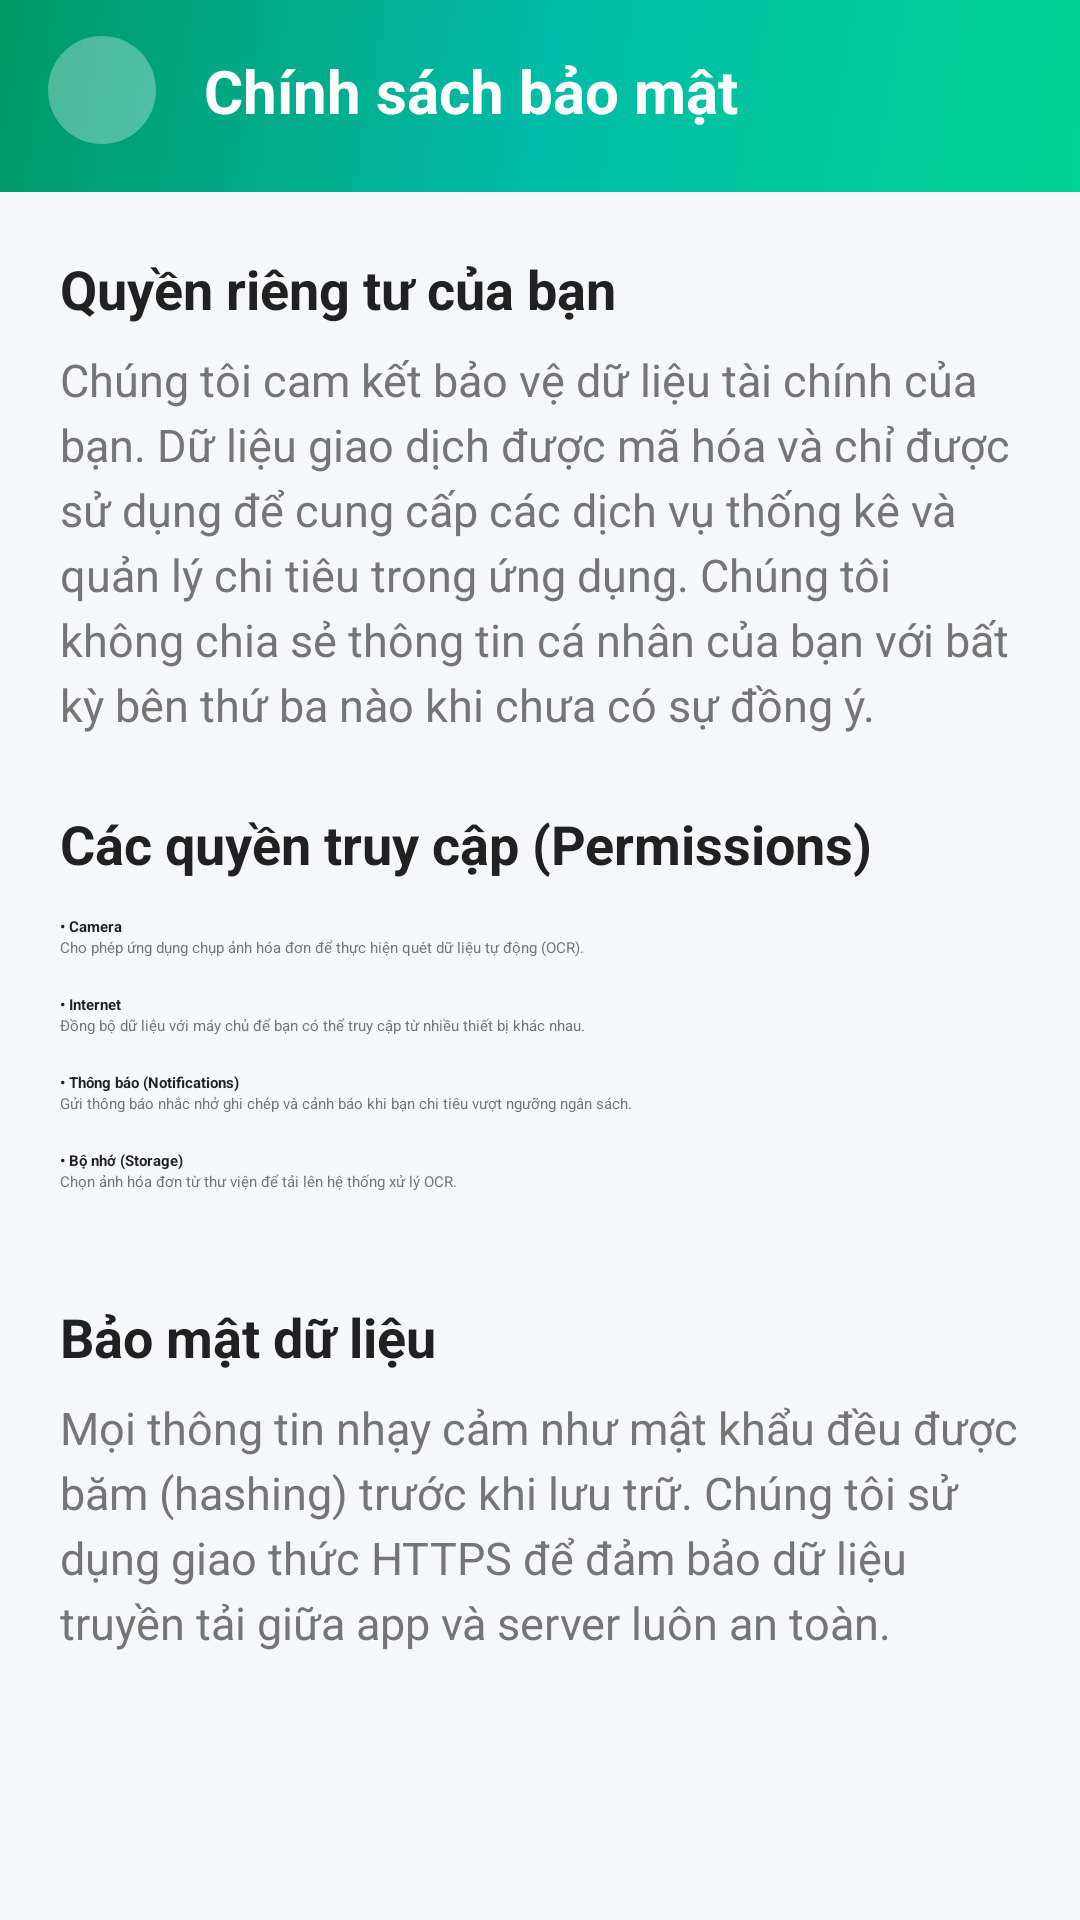

Write the Android layout XML for this screen, with the resource values it uses.
<!-- AndroidManifest.xml: application theme Theme.App.Starting -->
<!-- res/layout/activity_privacy_policy.xml -->
<?xml version="1.0" encoding="utf-8"?>
<LinearLayout xmlns:android="http://schemas.android.com/apk/res/android"
    xmlns:app="http://schemas.android.com/apk/res-auto"
    android:layout_width="match_parent"
    android:layout_height="match_parent"
    android:background="#F5F7FA"
    android:orientation="vertical">

    
    <androidx.constraintlayout.widget.ConstraintLayout
        android:layout_width="match_parent"
        android:layout_height="wrap_content"
        android:background="@drawable/bg_gradient_green"
        android:paddingHorizontal="16dp"
        android:paddingTop="12dp"
        android:paddingBottom="16dp">

        <ImageView
            android:id="@+id/btnBack"
            android:layout_width="36dp"
            android:layout_height="36dp"
            android:background="@drawable/bg_avatar_circle"
            android:backgroundTint="#4DFFFFFF"
            android:padding="8dp"
            android:src="@drawable/ic_back"
            app:layout_constraintBottom_toBottomOf="parent"
            app:layout_constraintStart_toStartOf="parent"
            app:layout_constraintTop_toTopOf="parent"
            app:tint="@color/white" />

        <TextView
            android:layout_width="wrap_content"
            android:layout_height="wrap_content"
            android:layout_marginStart="16dp"
            android:text="Chính sách bảo mật"
            android:textColor="@color/white"
            android:textSize="20sp"
            android:textStyle="bold"
            app:layout_constraintBottom_toBottomOf="parent"
            app:layout_constraintStart_toEndOf="@id/btnBack"
            app:layout_constraintTop_toTopOf="parent" />
    </androidx.constraintlayout.widget.ConstraintLayout>

    <ScrollView
        android:layout_width="match_parent"
        android:layout_height="match_parent">

        <LinearLayout
            android:layout_width="match_parent"
            android:layout_height="wrap_content"
            android:orientation="vertical"
            android:padding="20dp">

            <TextView
                android:layout_width="match_parent"
                android:layout_height="wrap_content"
                android:text="Quyền riêng tư của bạn"
                android:textColor="@color/text_primary"
                android:textSize="18sp"
                android:textStyle="bold" />

            <TextView
                android:layout_width="match_parent"
                android:layout_height="wrap_content"
                android:layout_marginTop="8dp"
                android:lineSpacingExtra="4dp"
                android:text="Chúng tôi cam kết bảo vệ dữ liệu tài chính của bạn. Dữ liệu giao dịch được mã hóa và chỉ được sử dụng để cung cấp các dịch vụ thống kê và quản lý chi tiêu trong ứng dụng. Chúng tôi không chia sẻ thông tin cá nhân của bạn với bất kỳ bên thứ ba nào khi chưa có sự đồng ý."
                android:textColor="@color/text_secondary"
                android:textSize="15sp" />

            <TextView
                android:layout_width="match_parent"
                android:layout_height="wrap_content"
                android:layout_marginTop="24dp"
                android:text="Các quyền truy cập (Permissions)"
                android:textColor="@color/text_primary"
                android:textSize="18sp"
                android:textStyle="bold" />

            <LinearLayout
                android:layout_width="match_parent"
                android:layout_height="wrap_content"
                android:layout_marginTop="12dp"
                android:orientation="vertical">

                
                <TextView
                    android:layout_width="match_parent"
                    android:layout_height="wrap_content"
                    android:text="• Camera"
                    android:textColor="@color/text_primary"
                    android:textStyle="bold" />
                <TextView
                    android:layout_width="match_parent"
                    android:layout_height="wrap_content"
                    android:layout_marginBottom="12dp"
                    android:text="Cho phép ứng dụng chụp ảnh hóa đơn để thực hiện quét dữ liệu tự động (OCR)."
                    android:textColor="@color/text_secondary" />

                
                <TextView
                    android:layout_width="match_parent"
                    android:layout_height="wrap_content"
                    android:text="• Internet"
                    android:textColor="@color/text_primary"
                    android:textStyle="bold" />
                <TextView
                    android:layout_width="match_parent"
                    android:layout_height="wrap_content"
                    android:layout_marginBottom="12dp"
                    android:text="Đồng bộ dữ liệu với máy chủ để bạn có thể truy cập từ nhiều thiết bị khác nhau."
                    android:textColor="@color/text_secondary" />

                
                <TextView
                    android:layout_width="match_parent"
                    android:layout_height="wrap_content"
                    android:text="• Thông báo (Notifications)"
                    android:textColor="@color/text_primary"
                    android:textStyle="bold" />
                <TextView
                    android:layout_width="match_parent"
                    android:layout_height="wrap_content"
                    android:layout_marginBottom="12dp"
                    android:text="Gửi thông báo nhắc nhở ghi chép và cảnh báo khi bạn chi tiêu vượt ngưỡng ngân sách."
                    android:textColor="@color/text_secondary" />

                
                <TextView
                    android:layout_width="match_parent"
                    android:layout_height="wrap_content"
                    android:text="• Bộ nhớ (Storage)"
                    android:textColor="@color/text_primary"
                    android:textStyle="bold" />
                <TextView
                    android:layout_width="match_parent"
                    android:layout_height="wrap_content"
                    android:layout_marginBottom="12dp"
                    android:text="Chọn ảnh hóa đơn từ thư viện để tải lên hệ thống xử lý OCR."
                    android:textColor="@color/text_secondary" />

            </LinearLayout>

            <TextView
                android:layout_width="match_parent"
                android:layout_height="wrap_content"
                android:layout_marginTop="24dp"
                android:text="Bảo mật dữ liệu"
                android:textColor="@color/text_primary"
                android:textSize="18sp"
                android:textStyle="bold" />

            <TextView
                android:layout_width="match_parent"
                android:layout_height="wrap_content"
                android:layout_marginTop="8dp"
                android:lineSpacingExtra="4dp"
                android:text="Mọi thông tin nhạy cảm như mật khẩu đều được băm (hashing) trước khi lưu trữ. Chúng tôi sử dụng giao thức HTTPS để đảm bảo dữ liệu truyền tải giữa app và server luôn an toàn."
                android:textColor="@color/text_secondary"
                android:textSize="15sp" />

        </LinearLayout>
    </ScrollView>

</LinearLayout>
<!-- resources referenced by this layout -->
<resources>
  <color name="text_primary">#212121</color>
  <color name="text_secondary">#757575</color>
  <color name="white">#FFFFFFFF</color>
  <!-- drawable bg_avatar_circle (drawable) -->
  <?xml version="1.0" encoding="utf-8"?>
  <shape xmlns:android="http://schemas.android.com/apk/res/android"
      android:shape="oval">
      <solid android:color="#00BBA7" />
  </shape>
  <!-- drawable bg_gradient_green (drawable) -->
  <?xml version="1.0" encoding="utf-8"?>
  <shape xmlns:android="http://schemas.android.com/apk/res/android">
      <gradient
          android:type="linear"
          android:angle="135"
          android:startColor="#00D492"
          android:centerColor="#00BBA7"
          android:endColor="#009966" />
  </shape>
  <style name="Theme.App.Starting" parent="Theme.SplashScreen">
          <item name="windowSplashScreenBackground">@color/green_mid</item>
  
          <item name="windowSplashScreenAnimatedIcon">@mipmap/ic_launcher</item>
  
          <item name="postSplashScreenTheme">@style/Theme.ExpenseTracker</item>
      </style>
  <color name="green_mid">#00BBA7</color>
  <style name="Theme.ExpenseTracker" parent="Base.Theme.ExpenseTracker">
          
          <item name="colorOnSurfaceVariant">@color/nav_inactive</item>
      </style>
  <style name="Base.Theme.ExpenseTracker" parent="Theme.Material3.DayNight.NoActionBar">
          <item name="colorPrimary">@color/green_mid</item>
          <item name="colorPrimaryVariant">@color/green_end</item>
          <item name="colorSecondary">@color/green_start</item>
      </style>
  <color name="nav_inactive">#9E9E9E</color>
  <color name="green_end">#009966</color>
  <color name="green_start">#00D492</color>
</resources>
